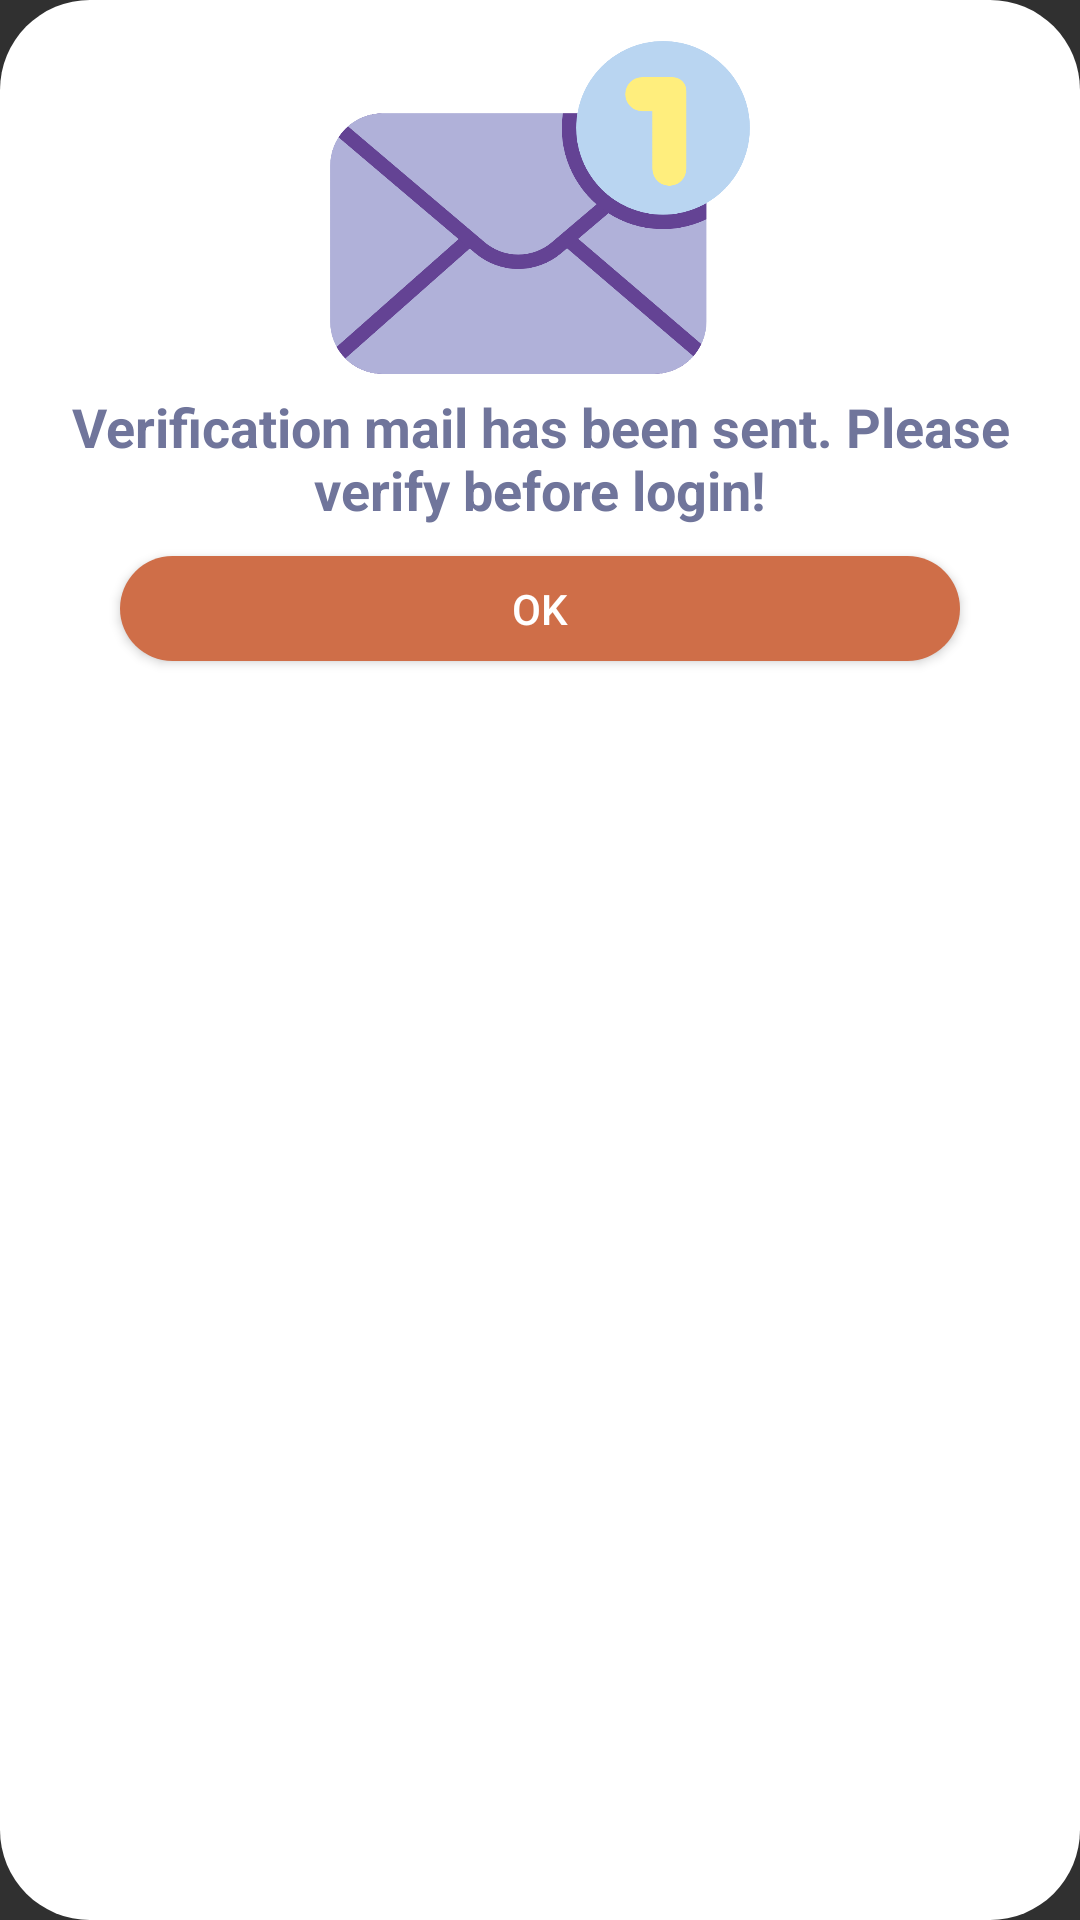

Produce the Android XML layout that renders to this screen, including the resource entries it uses.
<!-- AndroidManifest.xml: application theme Theme.BambinoBabyMonitor -->
<!-- res/layout/popup.xml -->
<?xml version="1.0" encoding="utf-8"?>
<LinearLayout xmlns:android="http://schemas.android.com/apk/res/android"
    xmlns:app="http://schemas.android.com/apk/res-auto"
    xmlns:tools="http://schemas.android.com/tools"
    android:layout_width="300dp"
    android:layout_height="300dp"
    android:orientation="vertical"
    android:layout_gravity="center"
    android:background="@drawable/popup_background"
    >
    <ImageView
        android:layout_marginTop="10dp"
        android:src="@drawable/verify"
        android:layout_gravity="center"
        android:layout_width="140dp"
        android:layout_height="120dp">
    </ImageView>
    <TextView
        android:id="@+id/popupTextView"
        android:layout_width="match_parent"
        android:layout_height="wrap_content"
        android:text="@string/verify"
        android:textSize="18dp"
        android:layout_marginLeft="20dp"
        android:layout_marginRight="20dp"
        android:textAlignment="center"
        android:textStyle="bold"
        android:textColor="@color/baby_lilac_bold"
        app:layout_constraintEnd_toEndOf="parent"
        app:layout_constraintHorizontal_bias="1.0"
        app:layout_constraintStart_toStartOf="parent"
        app:layout_constraintTop_toTopOf="parent" />

    <Button
        android:id="@+id/popupButton"
        android:layout_marginTop="10dp"
        android:layout_width="match_parent"
        android:layout_marginLeft="40dp"
        android:layout_marginRight="40dp"
        android:layout_height="35dp"
        android:text="@string/ok"
        android:background="@drawable/primary_button_background2" />
    <Space
        android:layout_width="match_parent"
        android:layout_height="30dp">

    </Space>

</LinearLayout>
<!-- resources referenced by this layout -->
<resources>
  <color name="baby_lilac_bold">#70759b</color>
  <!-- drawable popup_background (drawable) -->
  <?xml version="1.0" encoding="utf-8"?>
  <shape xmlns:android="http://schemas.android.com/apk/res/android">
  <solid android:color="@color/white" />
      <corners android:radius="30dp"/>
  
  </shape>
  <!-- drawable primary_button_background2 (drawable) -->
  <?xml version="1.0" encoding="utf-8"?>
  <shape xmlns:android="http://schemas.android.com/apk/res/android"
      android:shape="rectangle">
      <solid android:color="#cf6e48"></solid>
      <corners android:radius="20dp"></corners>
  
  
  </shape>
  <!-- drawable verify: png bitmap (drawable, 49313 bytes) -->
  <string name="ok">OK</string>
  <string name="verify">Verification mail has been sent. Please verify before login!</string>
  <style name="Theme.BambinoBabyMonitor" parent="Theme.AppCompat.NoActionBar">
          
          <item name="colorPrimary">@color/purple_500</item>
          <item name="colorPrimaryVariant">@color/purple_700</item>
          <item name="colorOnPrimary">@color/white</item>
          
          <item name="colorSecondary">@color/teal_200</item>
          <item name="colorSecondaryVariant">@color/teal_700</item>
          <item name="colorOnSecondary">@color/black</item>
  
          
          <item name="android:statusBarColor">?attr/colorPrimaryVariant</item>
          
      </style>
  <color name="white">#FFFFFFFF</color>
  <color name="purple_500">#FF6200EE</color>
  <color name="purple_700">#FF3700B3</color>
  <color name="teal_200">#FF03DAC5</color>
  <color name="teal_700">#FF018786</color>
  <color name="black">#FF000000</color>
</resources>
